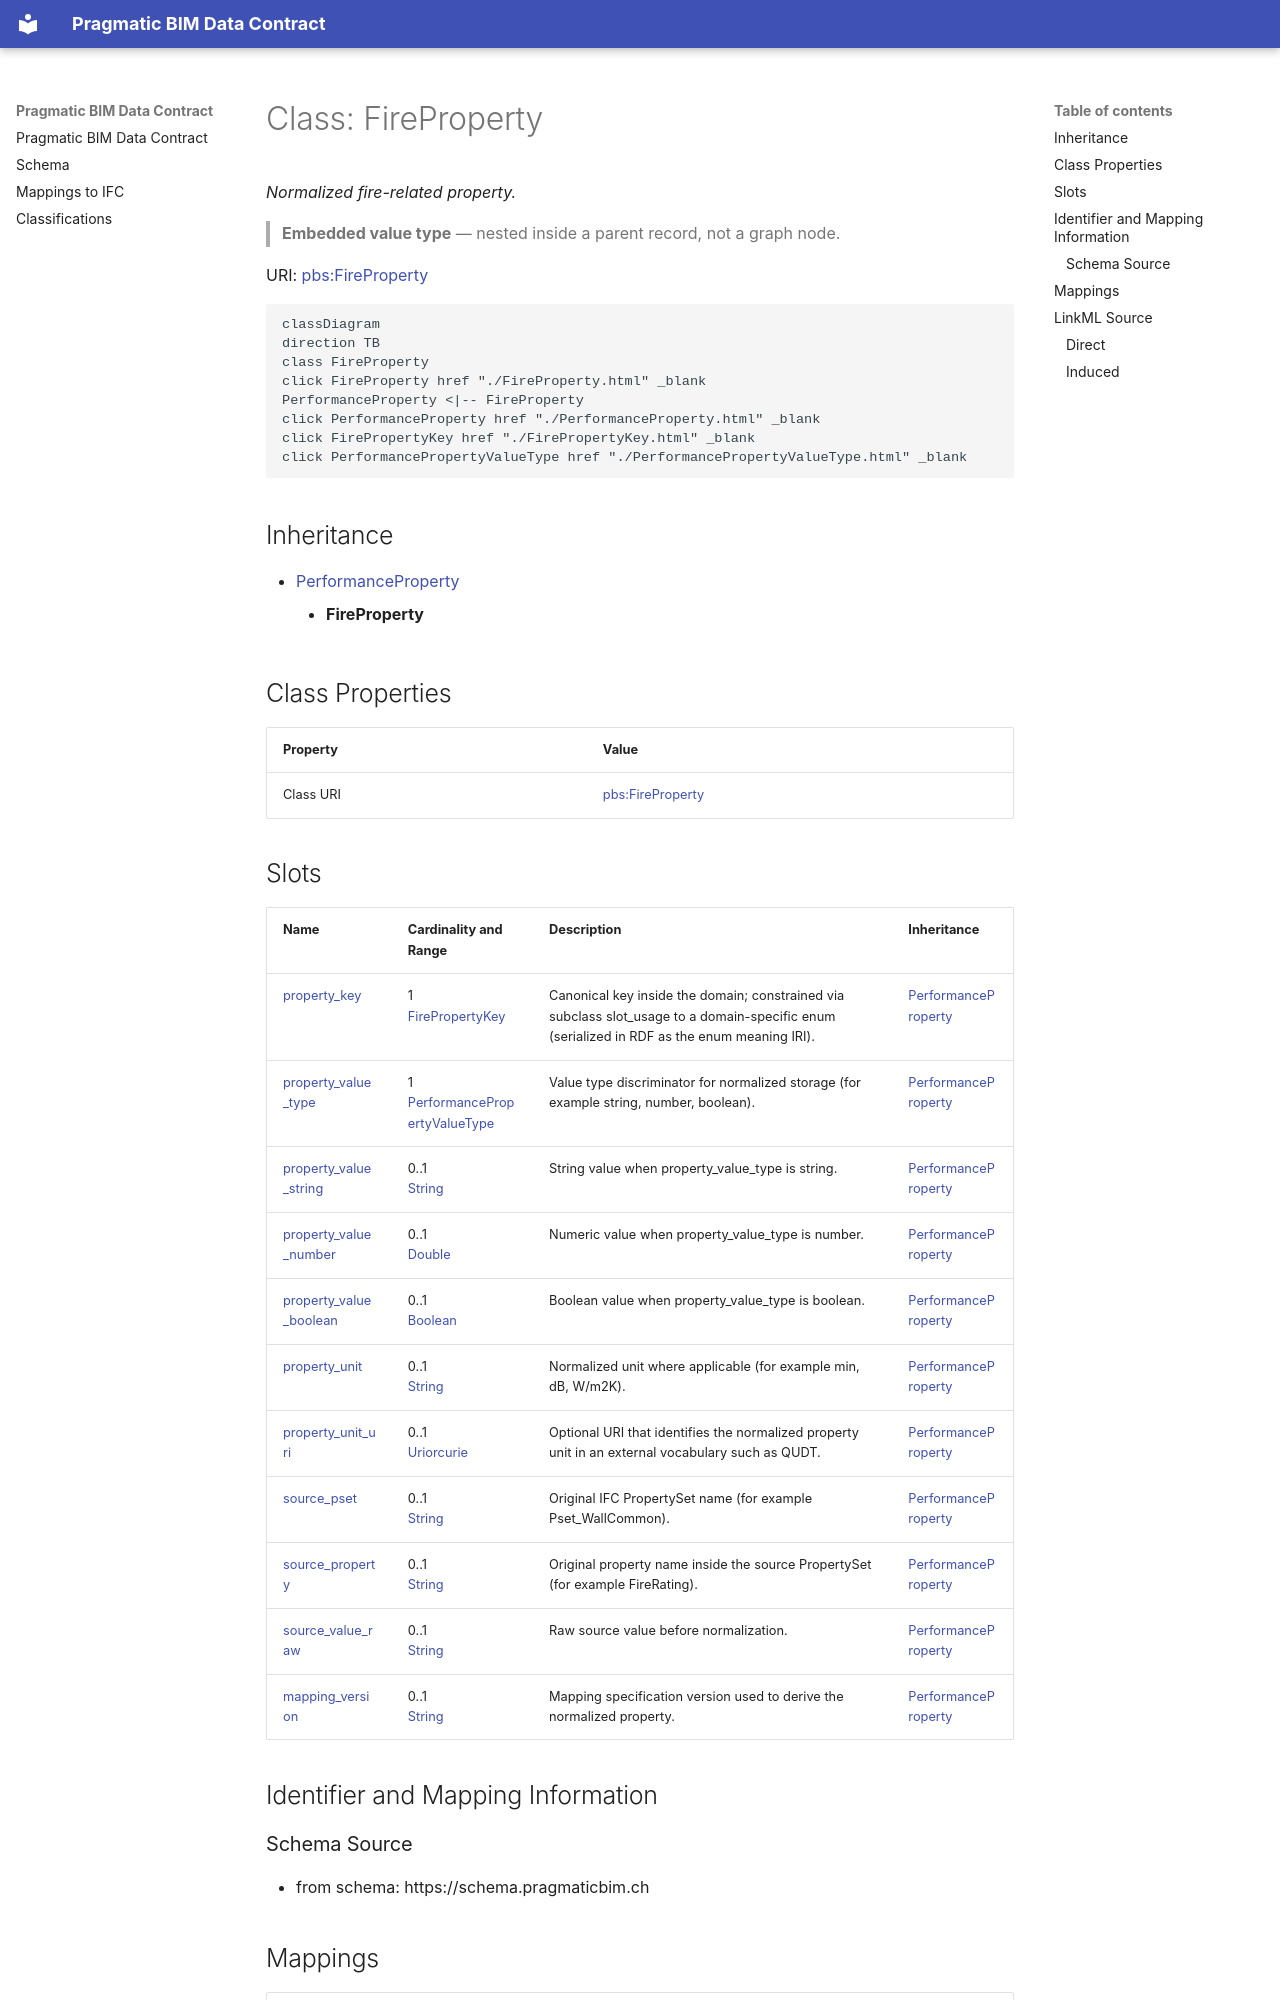

repository: pragmaticBIM/pragmatic-bim-data-contract · page: schema/FireProperty.html · generator: mkdocs

---
search:
  boost: 2.0
---

# Class: FireProperty 


_Normalized fire-related property._

> **Embedded value type** — nested inside a parent record, not a graph node.

<div data-search-exclude markdown="1">



URI: [pbs:FireProperty](https://schema.pragmaticbim.ch/FireProperty)





```mermaid
classDiagram
direction TB
class FireProperty
click FireProperty href "./FireProperty.html" _blank
PerformanceProperty <|-- FireProperty
click PerformanceProperty href "./PerformanceProperty.html" _blank
click FirePropertyKey href "./FirePropertyKey.html" _blank
click PerformancePropertyValueType href "./PerformancePropertyValueType.html" _blank
```





## Inheritance
* [PerformanceProperty](PerformanceProperty.md)
    * **FireProperty**


## Class Properties

| Property | Value |
| --- | --- |
| Class URI | [pbs:FireProperty](https://schema.pragmaticbim.ch/FireProperty) |


## Slots

| Name | Cardinality and Range | Description | Inheritance |
| ---  | --- | --- | --- |
| [property_key](property_key.md) | 1 <br/> [FirePropertyKey](FirePropertyKey.md) | Canonical key inside the domain; constrained via subclass slot_usage to a domain-specific enum (serialized in RDF as the enum meaning IRI). | [PerformanceProperty](PerformanceProperty.md) |
| [property_value_type](property_value_type.md) | 1 <br/> [PerformancePropertyValueType](PerformancePropertyValueType.md) | Value type discriminator for normalized storage (for example string, number, boolean). | [PerformanceProperty](PerformanceProperty.md) |
| [property_value_string](property_value_string.md) | 0..1 <br/> [String](String.md) | String value when property_value_type is string. | [PerformanceProperty](PerformanceProperty.md) |
| [property_value_number](property_value_number.md) | 0..1 <br/> [Double](Double.md) | Numeric value when property_value_type is number. | [PerformanceProperty](PerformanceProperty.md) |
| [property_value_boolean](property_value_boolean.md) | 0..1 <br/> [Boolean](Boolean.md) | Boolean value when property_value_type is boolean. | [PerformanceProperty](PerformanceProperty.md) |
| [property_unit](property_unit.md) | 0..1 <br/> [String](String.md) | Normalized unit where applicable (for example min, dB, W/m2K). | [PerformanceProperty](PerformanceProperty.md) |
| [property_unit_uri](property_unit_uri.md) | 0..1 <br/> [Uriorcurie](Uriorcurie.md) | Optional URI that identifies the normalized property unit in an external vocabulary such as QUDT. | [PerformanceProperty](PerformanceProperty.md) |
| [source_pset](source_pset.md) | 0..1 <br/> [String](String.md) | Original IFC PropertySet name (for example Pset_WallCommon). | [PerformanceProperty](PerformanceProperty.md) |
| [source_property](source_property.md) | 0..1 <br/> [String](String.md) | Original property name inside the source PropertySet (for example FireRating). | [PerformanceProperty](PerformanceProperty.md) |
| [source_value_raw](source_value_raw.md) | 0..1 <br/> [String](String.md) | Raw source value before normalization. | [PerformanceProperty](PerformanceProperty.md) |
| [mapping_version](mapping_version.md) | 0..1 <br/> [String](String.md) | Mapping specification version used to derive the normalized property. | [PerformanceProperty](PerformanceProperty.md) |















## Identifier and Mapping Information
